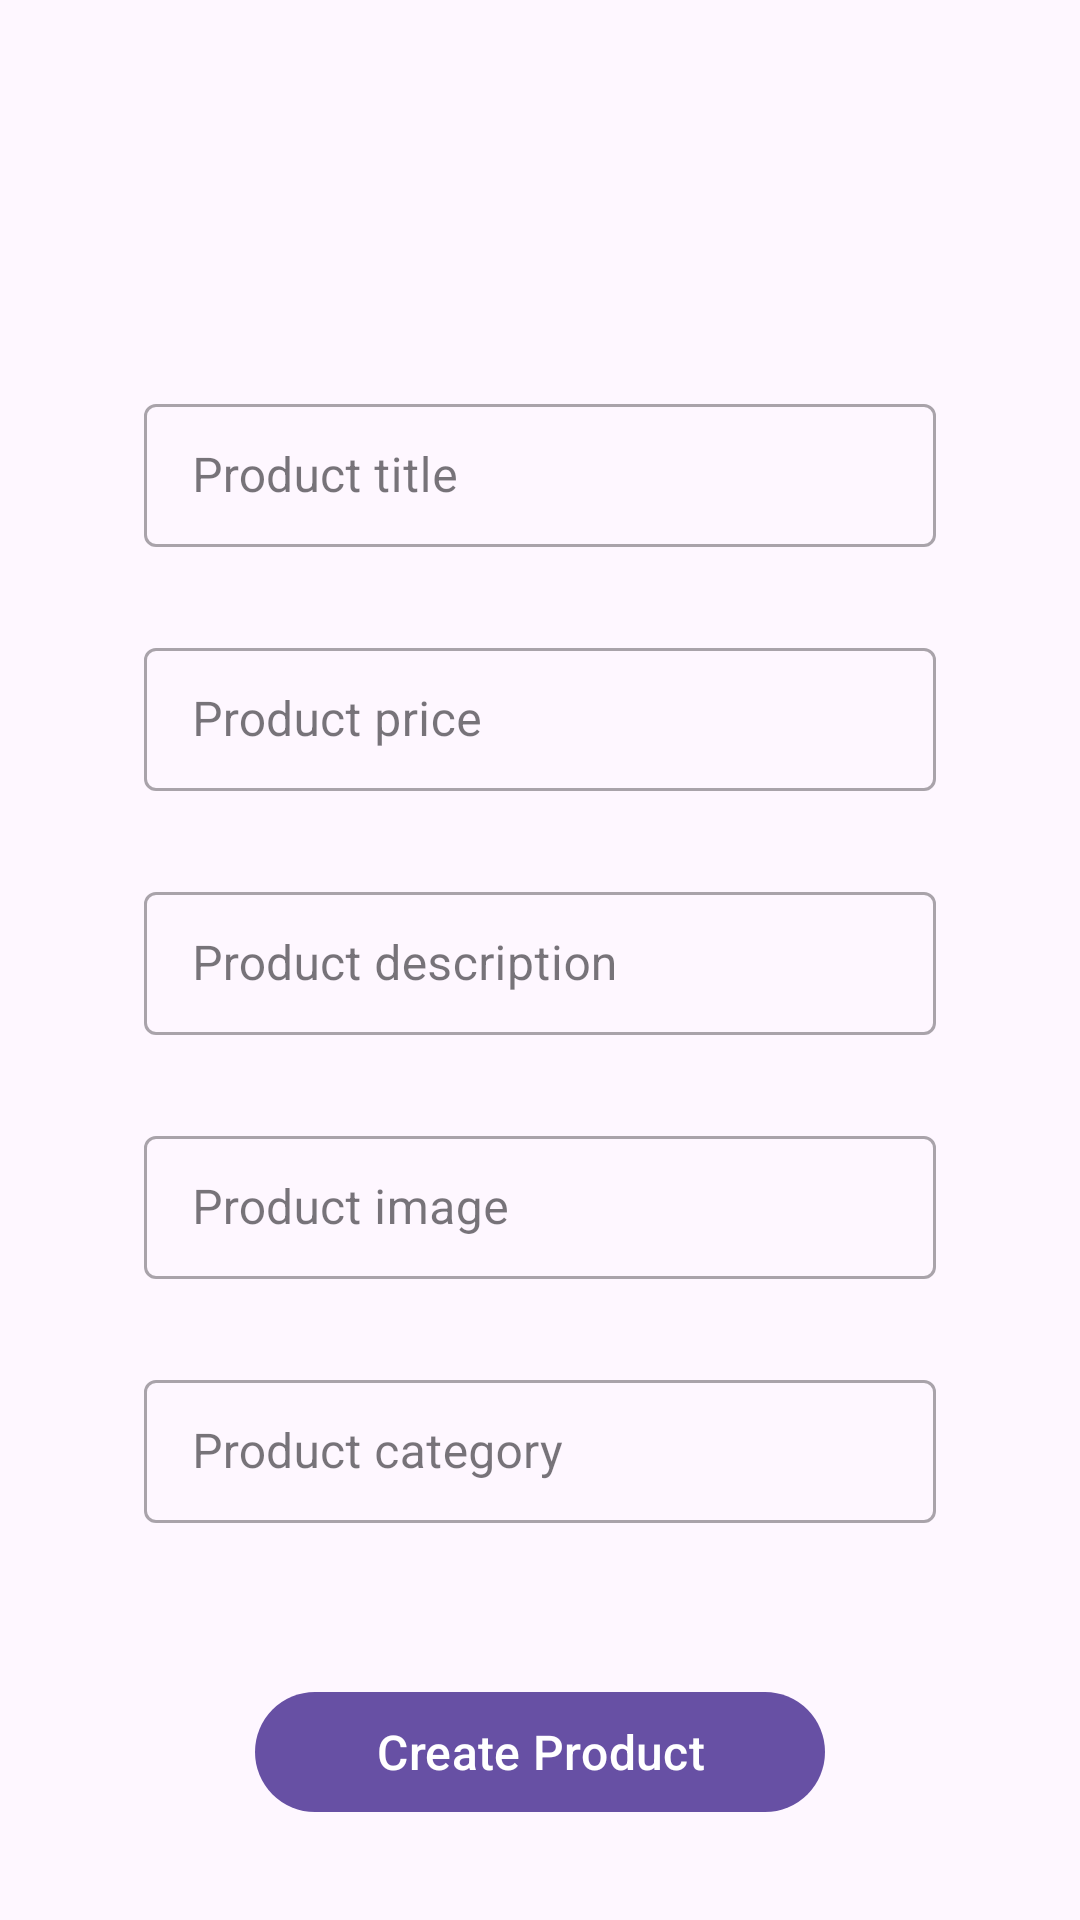

Android layout source for this screen:
<!-- AndroidManifest.xml: application theme Theme.Upventure -->
<!-- res/layout/fragment_create_product.xml -->
<?xml version="1.0" encoding="utf-8"?>
<androidx.constraintlayout.widget.ConstraintLayout xmlns:android="http://schemas.android.com/apk/res/android"
    xmlns:app="http://schemas.android.com/apk/res-auto"
    android:layout_width="match_parent"
    android:layout_height="match_parent">


    <com.google.android.material.textfield.TextInputLayout
        android:id="@+id/titleLayout"
        style="@style/Widget.MaterialComponents.TextInputLayout.OutlinedBox.Dense"
        android:layout_width="0dp"
        android:layout_height="wrap_content"
        android:layout_marginHorizontal="48sp"
        android:layout_marginBottom="8sp"
        app:errorEnabled="true"
        app:layout_constraintBottom_toTopOf="@+id/priceLayout"
        app:layout_constraintEnd_toEndOf="parent"
        app:layout_constraintStart_toStartOf="parent"
        app:layout_constraintVertical_chainStyle="packed">

        <EditText
            android:id="@+id/productTitleEditText"
            android:layout_width="match_parent"
            android:layout_height="match_parent"
            android:hint="Product title" />

    </com.google.android.material.textfield.TextInputLayout>

    <com.google.android.material.textfield.TextInputLayout
        android:id="@+id/priceLayout"
        style="@style/Widget.MaterialComponents.TextInputLayout.OutlinedBox.Dense"
        android:layout_width="0dp"
        android:layout_height="wrap_content"
        android:layout_marginHorizontal="48sp"
        android:layout_marginBottom="8sp"
        app:errorEnabled="true"
        app:layout_constraintBottom_toTopOf="@+id/descriptionLayout"
        app:layout_constraintEnd_toEndOf="parent"
        app:layout_constraintStart_toStartOf="parent"
        app:layout_constraintVertical_chainStyle="packed">

        <EditText
            android:id="@+id/priceEditText"
            android:layout_width="match_parent"
            android:layout_height="match_parent"
            android:hint="Product price" />

    </com.google.android.material.textfield.TextInputLayout>

    <com.google.android.material.textfield.TextInputLayout
        android:id="@+id/descriptionLayout"
        style="@style/Widget.MaterialComponents.TextInputLayout.OutlinedBox.Dense"
        android:layout_width="0dp"
        android:layout_height="wrap_content"
        android:layout_marginHorizontal="48sp"
        android:layout_marginBottom="8sp"
        app:errorEnabled="true"
        app:layout_constraintBottom_toTopOf="@+id/imageLayout"
        app:layout_constraintEnd_toEndOf="parent"
        app:layout_constraintStart_toStartOf="parent"
        app:layout_constraintVertical_chainStyle="packed">

        <EditText
            android:id="@+id/descriptionEditText"
            android:layout_width="match_parent"
            android:layout_height="match_parent"
            android:hint="Product description" />

    </com.google.android.material.textfield.TextInputLayout>

    <com.google.android.material.textfield.TextInputLayout
        android:id="@+id/imageLayout"
        style="@style/Widget.MaterialComponents.TextInputLayout.OutlinedBox.Dense"
        android:layout_width="0dp"
        android:layout_height="wrap_content"
        android:layout_marginHorizontal="48sp"
        android:layout_marginBottom="8sp"
        app:errorEnabled="true"
        app:layout_constraintBottom_toTopOf="@+id/categoryLayout"
        app:layout_constraintEnd_toEndOf="parent"
        app:layout_constraintStart_toStartOf="parent"
        app:layout_constraintVertical_chainStyle="packed">

        <EditText
            android:id="@+id/imageEditText"
            android:layout_width="match_parent"
            android:layout_height="match_parent"
            android:hint="Product image" />

    </com.google.android.material.textfield.TextInputLayout>

    <com.google.android.material.textfield.TextInputLayout
        android:id="@+id/categoryLayout"
        style="@style/Widget.MaterialComponents.TextInputLayout.OutlinedBox.Dense"
        android:layout_width="0dp"
        android:layout_height="wrap_content"
        android:layout_marginHorizontal="48sp"
        app:errorEnabled="true"
        android:layout_marginBottom="32sp"
        app:layout_constraintBottom_toTopOf="@+id/createProductButton"
        app:layout_constraintEnd_toEndOf="parent"
        app:layout_constraintStart_toStartOf="parent"
        app:layout_constraintVertical_chainStyle="packed">

        <EditText
            android:id="@+id/catergoryEditText"
            android:layout_width="match_parent"
            android:layout_height="match_parent"
            android:hint="Product category" />

    </com.google.android.material.textfield.TextInputLayout>

    <com.google.android.material.button.MaterialButton
        android:id="@+id/createProductButton"
        android:layout_width="wrap_content"
        android:layout_height="wrap_content"
        android:layout_marginBottom="32sp"
        android:ems="10"
        android:text="Create Product"
        android:textSize="16sp"
        app:layout_constraintBottom_toBottomOf="parent"
        app:layout_constraintEnd_toEndOf="parent"
        app:layout_constraintStart_toStartOf="parent" />


</androidx.constraintlayout.widget.ConstraintLayout>
<!-- resources referenced by this layout -->
<resources>
  <style name="Theme.Upventure" parent="Theme.Material3.DayNight">
          
  
  
  
          
  
  
  
          
          
          
      </style>
</resources>
